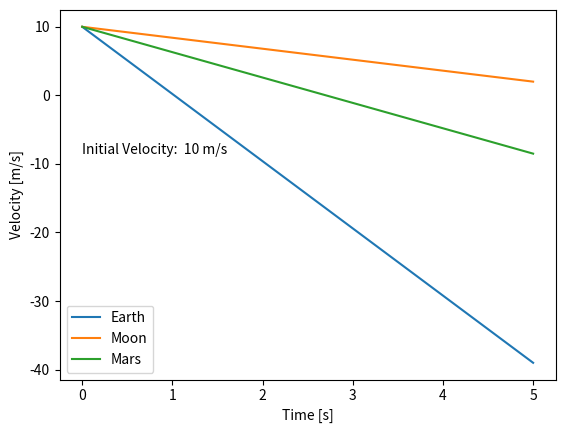

Write the Python code that produced this figure.
"""
This module calculates quantities for one-dimensional freefall motion
"""
__author__ = "Eden Eisner"

import numpy as np
import matplotlib.pyplot as plt


def test_plot():
    #line
    intercepts = [4,3]
    x_bounds = np.array([-3,8])
    x_values = np.linspace(x_bounds[0], x_bounds[1], num=100)

    y_bounds = -intercepts[1] * x_bounds / intercepts[0] + intercepts[1]
    y_values = -intercepts[1] * x_values / intercepts[0] + intercepts[1]

    #circle
    radius = intercepts[0]
    angles = np.linspace(0, 2 * np.pi, num=4)
    circle_xs = radius * np.cos(angles)
    circle_ys = radius * np.sin(angles)

    plt.plot(x_values, y_values)
    plt.show()

    return


def velocity_in_time(time, initial_velocity=0, gravitational_acceleration=9.8):
    return initial_velocity - gravitational_acceleration * time


def height_in_time(time, initial_height=0, initial_velocity=0, gravitational_acceleration=9.8):
    return initial_height + initial_velocity * time - 0.5 * gravitational_acceleration * time**2


def velocity_in_height(height, initial_height=0, initial_velocity=0, gravitational_acceleration=9.8):
    height_change = height - initial_height
    if initial_velocity == 0.0:
        return np.sign(initial_velocity) * np.sqrt(initial_velocity ** 2 - 2 * gravitational_acceleration * height_change)
    else:
        return np.sign(initial_velocity) *np.sqrt(initial_velocity ** 2 - 2 * gravitational_acceleration * height_change)

if __name__ == '__main__':
    object_data = {'Earth': 9.8, 'Moon': 1.6, 'Mars': 3.7} # surface gravity [m/s/s]
    starting_velocity = 10 # m/s
    times = np.linspace(0, 5)
    for planet_data in object_data.items():
        velocities = velocity_in_time(times, initial_velocity=starting_velocity, gravitational_acceleration=planet_data[1])
        plt.plot(times, velocities, label=planet_data[0])

    plt.text(x=0, y= velocities[-1], s=f'Initial Velocity: {starting_velocity: .0f} m/s')
    plt.xlabel('Time [s]')
    plt.ylabel('Velocity [m/s]')
    plt.legend()
    plt.show()

    #test_plot()
    starting_velocity = 1
    total_time = 1

    test_velocity = velocity_in_time(total_time, initial_velocity=starting_velocity)
    print(f'v(t = {total_time}, v0 = {starting_velocity}) = {test_velocity:.2f} m/s')